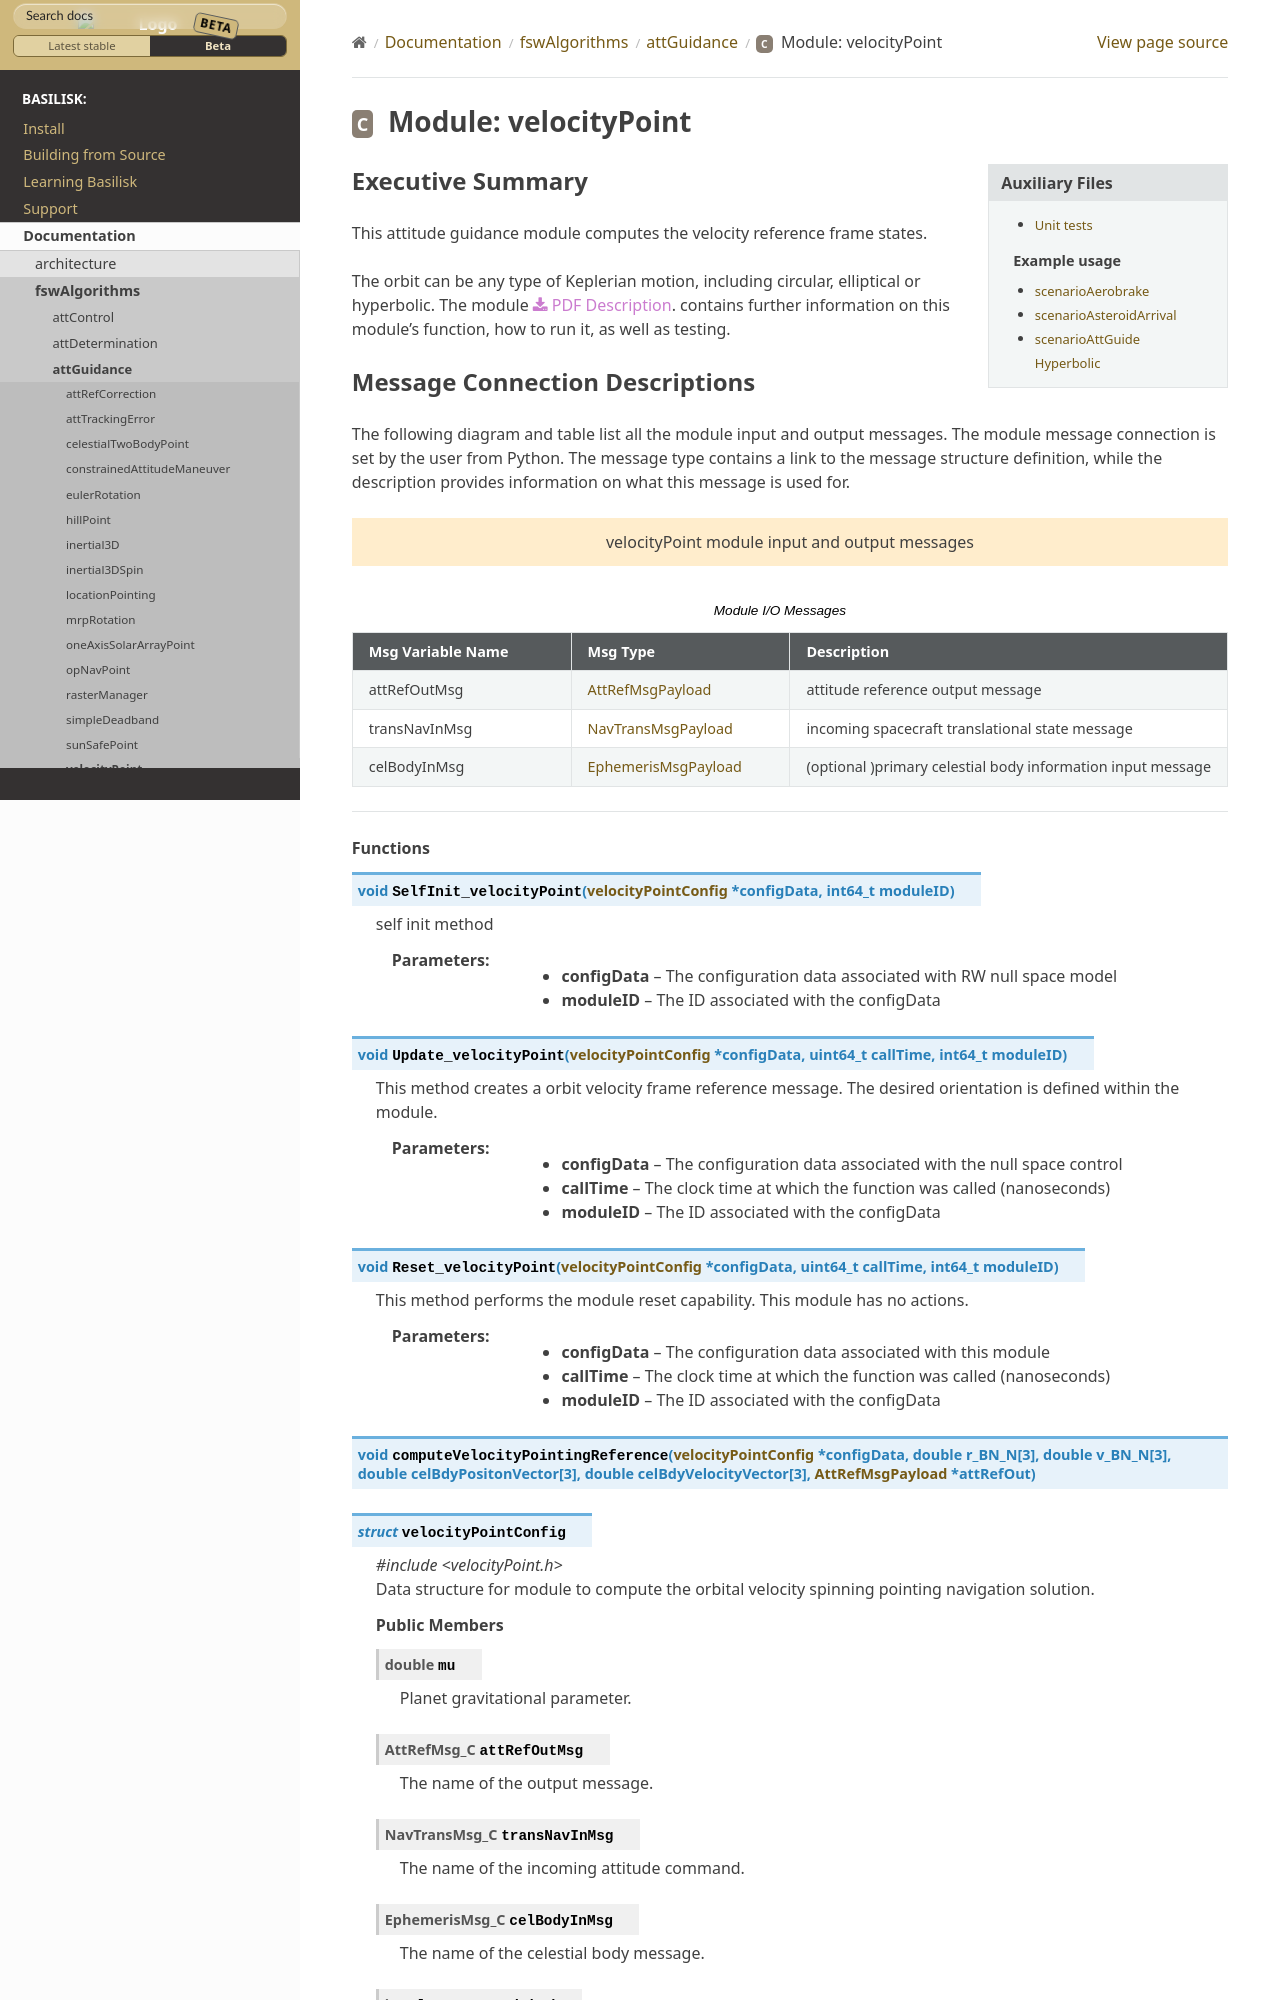

repository: AVSLab/basilisk · page: develop/Documentation/fswAlgorithms/attGuidance/velocityPoint/velocityPoint.html · generator: sphinx

Executive Summary
-----------------

This attitude guidance module computes the velocity reference frame states.

The orbit can be any type of Keplerian motion, including circular, elliptical or hyperbolic.  The module
:download:`PDF Description </../../src/fswAlgorithms/attGuidance/velocityPoint/_Documentation/velocityPoint.pdf>`.
contains further information on this module's function,
how to run it, as well as testing.
